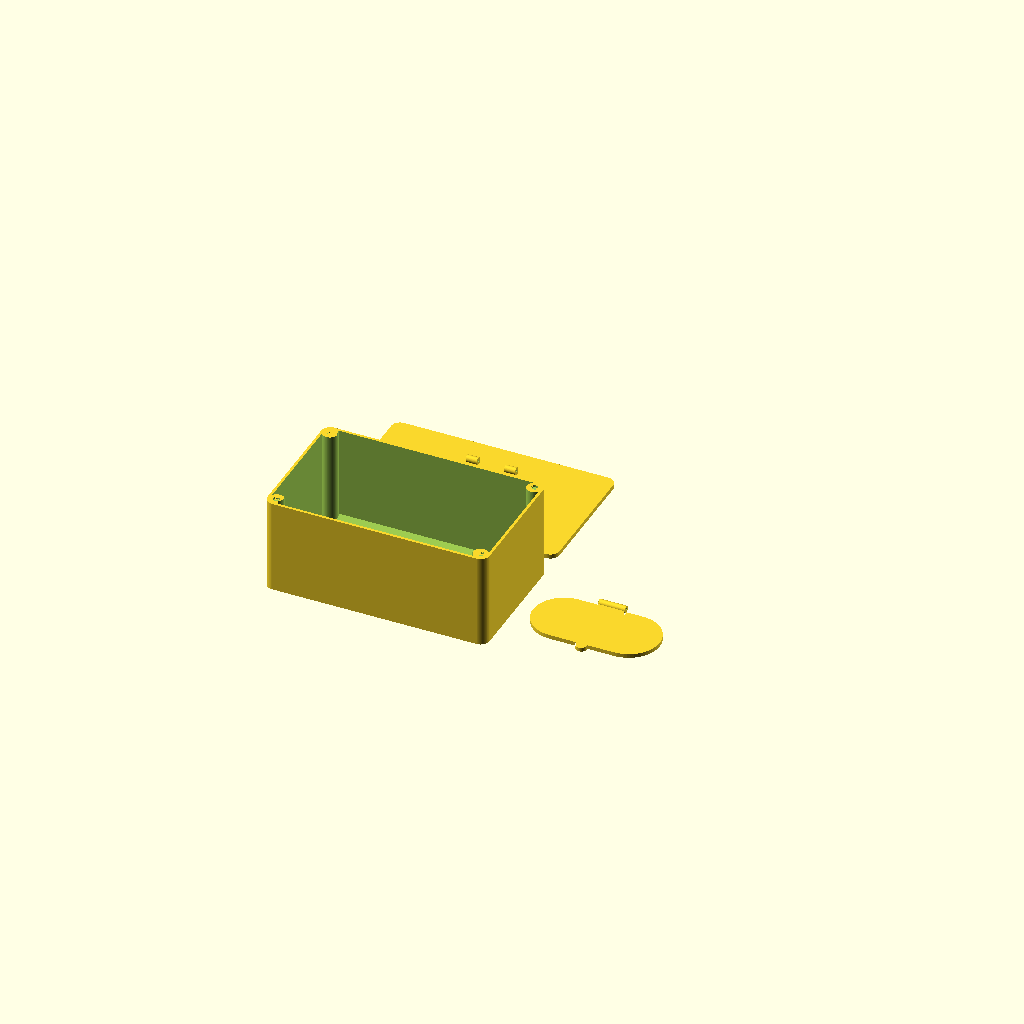
Cell 1 — every parameter at its default value.
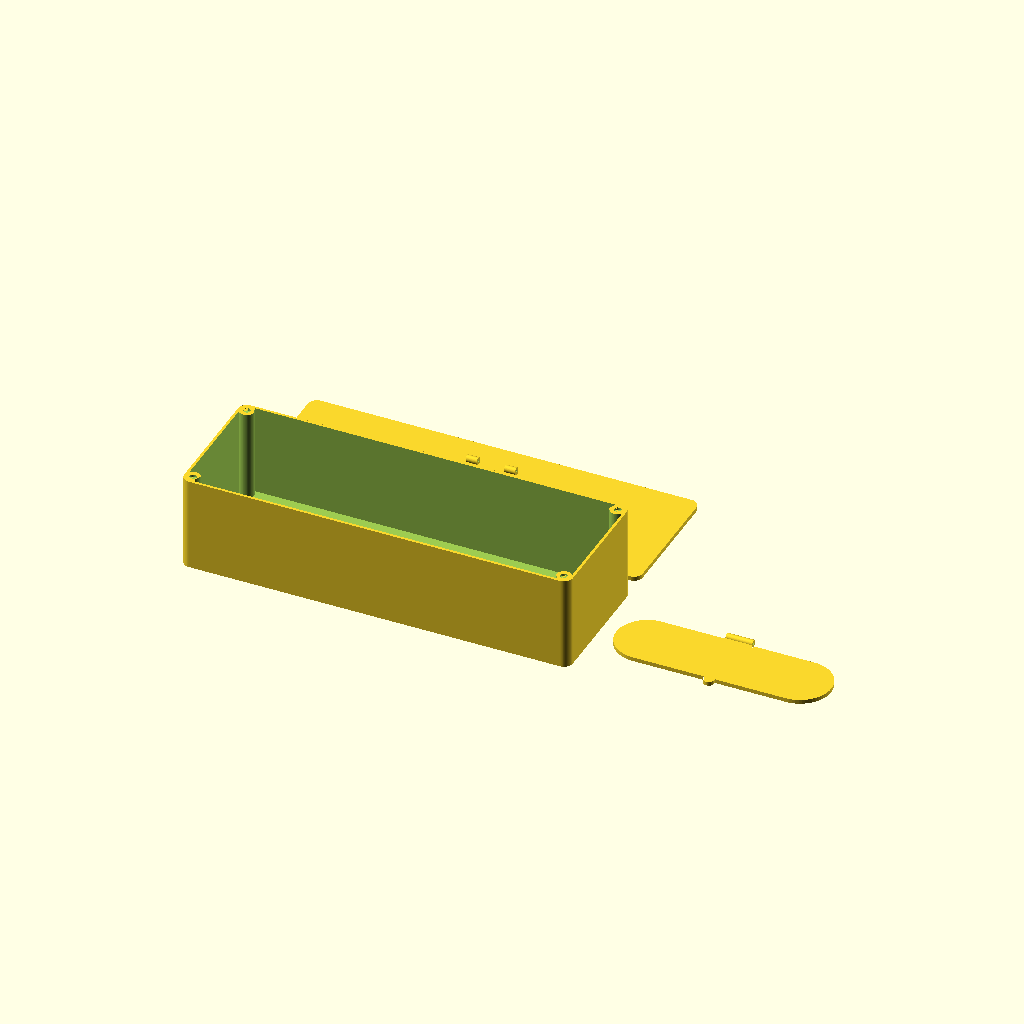
Cell 2 — box_width set to 350, the other parameters unchanged.
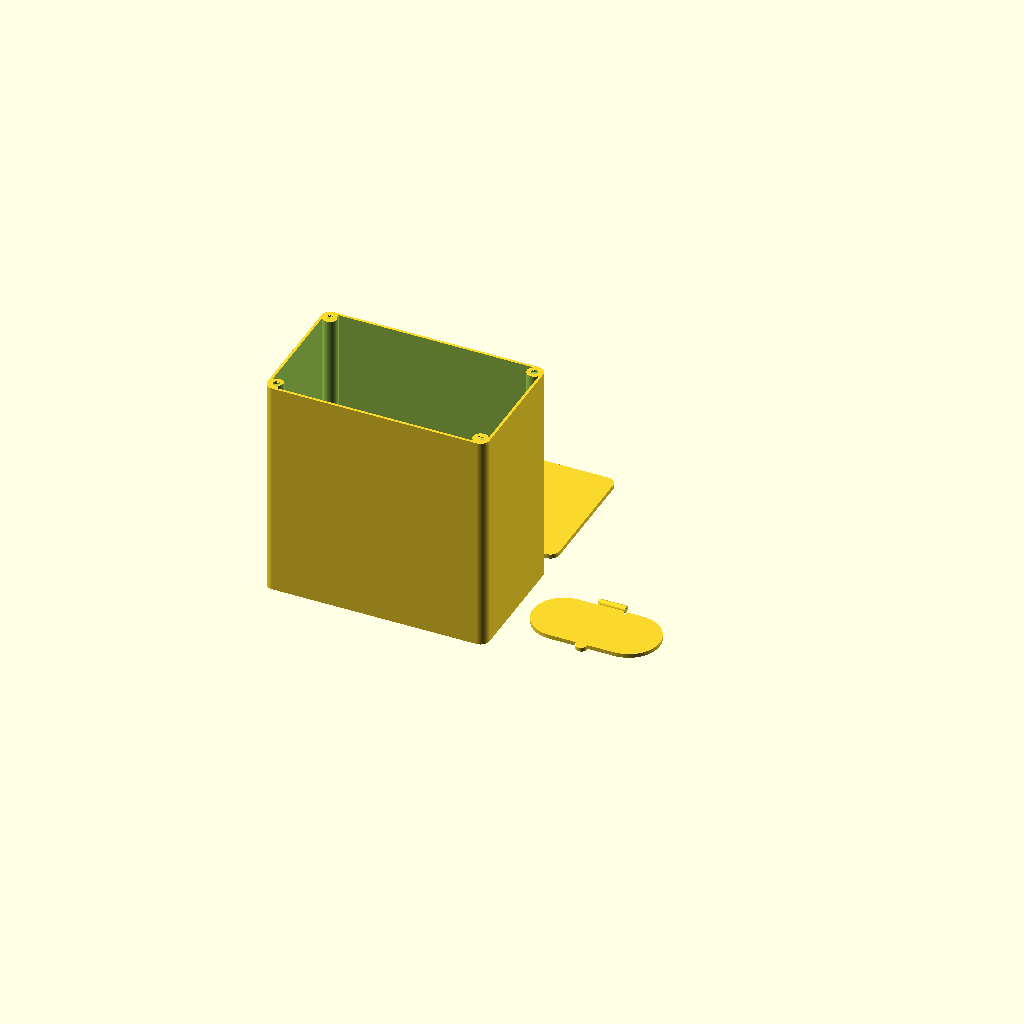
Cell 3: the same model with box_height = 200.
All cells are drawn from one camera (rotation 55°, 0°, 25°, orthographic, colour scheme Cornfield), so only the parameter changes between them.
The OpenSCAD source (projects/published_or_archived/babywipesbox/babywipesbox.scad):
// Copyright (C) 2026 Jonas Immanuel Frey - Licensed under GPL. See LICENSE file for details

// Three printable parts. All dimensions are millimetres; no libraries required.
// X = width, Y = depth (hinge at +Y), Z = height. See readme.md for assembly.

/* [View] */
// Export this separated layout to keep all three parts splittable in a slicer.
part = "print_layout"; // [print_layout:All parts on bed, assembly:Assembled (inspection only), exploded:Exploded, box:Box, boxcover:Cover, boxcover_lid:Lid]
lid_angle = 110; // [0:5:180]
exploded_distance = 25; // [0:1:80]

/* [Box dimensions] */
// Outside dimensions of the box, excluding the cover and lid.
box_width = 200; // [100:1:350]
box_depth = 120; // [70:1:250]
box_height = 85; // [25:1:200]
wall_thickness = 2.4; // [1.2:0.2:6]
bottom_thickness = 2.4; // [1.2:0.2:6]
corner_radius = 8; // [4:0.5:25]

/* [Cover and opening] */
cover_thickness = 4; // [2:0.2:10]
// Zero sizes the opening automatically with the box: 53% width, 40% depth.
opening_width = 0; // [0:1:250]
opening_depth = 0; // [0:1:150]
lid_overlap = 4; // [2:0.5:10]
lid_thickness = 3.6; // [2:0.2:8]
// Vertical clearance between the closed lid and the cover.
lid_clearance = 0.25; // [0.1:0.05:1]

/* [Magnets] */
// Ten disc magnets: four cover/box pairs and one cover/lid pair.
magnet_diameter = 6; // [3:0.5:12]
magnet_thickness = 2; // [1:0.5:5]
// Clearance added to the DIAMETER, not to each side.
magnet_diameter_clearance = 0.2; // [0:0.05:0.8]
magnet_depth_clearance = 0.1; // [0:0.05:0.5]

/* [Filament hinge] */
filament_diameter = 1.75;
// Diametral tolerance: the default circular bore is 1.75 + 0.25 = 2.0 mm.
hinge_tolerance = 0.35; // [0.1:0.05:0.6]
hinge_outer_diameter = 6.4; // [4:0.2:10]
hinge_middle_length = 24; // [10:1:50]
hinge_end_length = 10; // [5:1:25]
hinge_axial_clearance = 0.3; // [0.15:0.05:1]

/* [Quality] */
curve_segments = 64; // [32:16:128]

/* [Hidden] */
$fn = curve_segments;
eps = 0.01;
opening_w = opening_width == 0 ? box_width * 0.53 : opening_width;
opening_d = opening_depth == 0 ? box_depth * 0.40 : opening_depth;
lid_w = opening_w + 2 * lid_overlap;
lid_d = opening_d + 2 * lid_overlap;
magnet_pocket_d = magnet_diameter + magnet_diameter_clearance;
magnet_pocket_h = magnet_thickness + magnet_depth_clearance;
magnet_x = box_width / 2 - corner_radius;
magnet_y = box_depth / 2 - corner_radius;
post_r = max(magnet_pocket_d / 2 + 1.6,
             corner_radius - wall_thickness / 2);
tab_r = magnet_pocket_d / 2 + 2;
latch_y = -lid_d / 2 - 1;
hinge_r = hinge_outer_diameter / 2;
hinge_bore_d = filament_diameter + hinge_tolerance;
hinge_y = lid_d / 2 + hinge_r + 0.8;
lid_z = cover_thickness + lid_clearance;
hinge_z = lid_z + hinge_r;
hinge_length = hinge_middle_length + 2 * (hinge_axial_clearance + hinge_end_length);
hinge_end_x = hinge_middle_length / 2 + hinge_axial_clearance + hinge_end_length / 2;
layout_gap = 15;

assert(part == "assembly" || part == "exploded" || part == "print_layout"
       || part == "box" || part == "boxcover" || part == "boxcover_lid",
       "Unknown part. Choose assembly, exploded, print_layout, box, boxcover or boxcover_lid.");
assert(wall_thickness >= 1.2 && bottom_thickness >= 1.2,
       "Walls and floor must be at least 1.2 mm thick.");
assert(box_width > 2 * corner_radius && box_depth > 2 * corner_radius
       && corner_radius > wall_thickness, "Box/corner dimensions leave no interior.");
assert(magnet_diameter > 0 && magnet_thickness > 0
       && magnet_diameter_clearance >= 0 && magnet_depth_clearance >= 0,
       "Magnet dimensions must be positive and clearances nonnegative.");
assert(post_r <= corner_radius && post_r >= magnet_pocket_d / 2 + 1.2,
       "Increase corner_radius or reduce the magnet diameter to enclose the corner pockets.");
assert(box_height > bottom_thickness + magnet_pocket_h + 1.2,
       "Box is too shallow for its floor and magnet pockets.");
assert(cover_thickness >= magnet_pocket_h + 1.2
       && lid_thickness >= magnet_pocket_h + 1.2,
       "Cover and lid need at least 1.2 mm material behind each magnet.");
assert(opening_w >= opening_d && opening_d > 2 * lid_overlap && lid_overlap >= 2,
       "Opening width must be >= depth; increase opening depth or reduce overlap.");
assert(lid_w / 2 + wall_thickness < magnet_x - post_r,
       "Opening/lid is too wide: leave room for the corner magnets.");
assert(hinge_y + hinge_r + wall_thickness < box_depth / 2
       && -latch_y + tab_r + wall_thickness < box_depth / 2,
       "Opening/lid is too deep: leave space for the hinge and front magnet tab.");
assert(filament_diameter > 0 && hinge_tolerance > 0
       && hinge_outer_diameter >= hinge_bore_d + 2.4,
       "Hinge tubes need positive pin clearance and at least 1.2 mm walls.");
assert(hinge_middle_length >= 6 && hinge_end_length >= 4
       && hinge_axial_clearance > 0,
       "Hinge knuckles are too short or have no axial clearance.");
assert(hinge_middle_length < lid_w - lid_d && hinge_length < lid_w,
       "Hinge is too wide for the lid; enlarge the opening width or shorten the hinge.");
assert(lid_thickness <= 2 * hinge_r && lid_clearance > 0,
       "Lid must fit within the hinge's vertical envelope and clear the cover.");
assert(lid_angle >= 0 && lid_angle <= 180 && exploded_distance >= 0,
       "Use a lid angle from 0 to 180 degrees and a nonnegative explode distance.");
assert(curve_segments >= 24, "Use at least 24 curve segments.");

echo(str("Box outside: ", box_width, " x ", box_depth, " x ", box_height, " mm"));
echo(str("Interior between flat walls: ", box_width - 2 * wall_thickness,
         " x ", box_depth - 2 * wall_thickness, " x ", box_height - bottom_thickness,
         " mm; corner posts intrude into this space."));
echo(str("Use 10 magnets, diameter ", magnet_diameter, " x ", magnet_thickness, " mm."));
echo(str("Hinge bore: ", hinge_bore_d, " mm; filament pin length about ", hinge_length + 2, " mm."));

module rounded_rectangle(w, d, r) {
    hull()
        for (x = [-w / 2 + r, w / 2 - r])
            for (y = [-d / 2 + r, d / 2 - r])
                translate([x, y]) circle(r = r);
}

module capsule(w, d) {
    hull()
        for (x = [-(w - d) / 2, (w - d) / 2])
            translate([x, 0]) circle(d = d);
}

module corner_positions() {
    for (x = [-magnet_x, magnet_x])
        for (y = [-magnet_y, magnet_y])
            translate([x, y, 0]) children();
}

// Blind pockets. The small epsilon opens the mouth without deepening the seat.
module pocket_from_top(z) {
    translate([0, 0, z - magnet_pocket_h])
        cylinder(d = magnet_pocket_d, h = magnet_pocket_h + eps);
}

module pocket_from_bottom(z) {
    translate([0, 0, z - eps])
        cylinder(d = magnet_pocket_d, h = magnet_pocket_h + eps);
}

module box() {
    difference() {
        linear_extrude(box_height)
            rounded_rectangle(box_width, box_depth, corner_radius);
        translate([0, 0, bottom_thickness])
            linear_extrude(box_height)
                difference() {
                    rounded_rectangle(box_width - 2 * wall_thickness,
                                      box_depth - 2 * wall_thickness,
                                      corner_radius - wall_thickness);
                    // Leave full-height corner posts connected to the walls.
                    corner_positions() circle(r = post_r);
                }
        corner_positions() pocket_from_top(box_height);
    }
}

// A tube along X. The same axis and bore are used by every knuckle.
module hinge_tube(x, length) {
    translate([x, hinge_y, hinge_z])
        rotate([0, 90, 0])
            cylinder(d = hinge_outer_diameter, h = length, center = true);
}

module hinge_bore() {
    translate([0, hinge_y, hinge_z])
        rotate([0, 90, 0])
            cylinder(d = hinge_bore_d, h = hinge_length + 2, center = true);
}

module boxcover() {
    difference() {
        union() {
            linear_extrude(cover_thickness)
                rounded_rectangle(box_width, box_depth, corner_radius);
            // Two fixed outer knuckles; supports stay behind the moving lid.
            for (x = [-hinge_end_x, hinge_end_x]) {
                hinge_tube(x, hinge_end_length);
                translate([x - hinge_end_length / 2, hinge_y,
                           cover_thickness - eps])
                    cube([hinge_end_length, hinge_r,
                          hinge_z - cover_thickness + eps]);
            }
        }
        translate([0, 0, -eps])
            linear_extrude(cover_thickness + 2 * eps) capsule(opening_w, opening_d);
        // Corner magnets face DOWN toward the box; the latch faces UP.
        corner_positions() pocket_from_bottom(0);
        translate([0, latch_y, 0]) pocket_from_top(cover_thickness);
        hinge_bore();
    }
}

// Closed position in cover coordinates, so both hinge axes match exactly.
module boxcover_lid() {
    difference() {
        union() {
            translate([0, 0, lid_z])
                linear_extrude(lid_thickness)
                    union() {
                        capsule(lid_w, lid_d);
                        translate([0, latch_y]) circle(r = tab_r);
                        // Neck overlaps the lid and joins only the middle knuckle.
                        translate([-hinge_middle_length / 2, lid_d / 2 - lid_overlap])
                            square([hinge_middle_length,
                                    hinge_y - lid_d / 2 + lid_overlap]);
                    }
            hinge_tube(0, hinge_middle_length);
        }
        translate([0, latch_y, 0]) pocket_from_bottom(lid_z);
        hinge_bore();
    }
}

module moving_lid(angle) {
    translate([0, hinge_y, hinge_z])
        rotate([-angle, 0, 0])
            translate([0, -hinge_y, -hinge_z]) boxcover_lid();
}

module assembly(explode = 0) {
    color([0.30, 0.40, 0.43]) box();
    translate([0, 0, box_height + explode]) {
        color([0.63, 0.74, 0.72]) boxcover();
        translate([0, 0, explode])
            color([0.91, 0.71, 0.42]) moving_lid(lid_angle);
    }
}

// Each export has its lowest surface at Z=0. No printable pin is generated.
if (part == "box") box();
else if (part == "boxcover") boxcover();
else if (part == "boxcover_lid") translate([0, 0, -lid_z]) boxcover_lid();
else if (part == "print_layout") {
    box();
    translate([0, box_depth + layout_gap, 0]) boxcover();
    translate([box_width / 2 + layout_gap + lid_w / 2, 0, -lid_z]) boxcover_lid();
}
else if (part == "exploded") assembly(exploded_distance);
else assembly();
Parameter table extracted from the source (name, type, default, range or options):
part: string, default "print_layout", options "print_layout", "assembly", "exploded", "box", "boxcover", "boxcover_lid"
lid_angle: number, default 110, range 0 to 180, step 5
exploded_distance: number, default 25, range 0 to 80, step 1
box_width: number, default 200, range 100 to 350, step 1
box_depth: number, default 120, range 70 to 250, step 1
box_height: number, default 85, range 25 to 200, step 1
wall_thickness: number, default 2.4, range 1.2 to 6, step 0.2
bottom_thickness: number, default 2.4, range 1.2 to 6, step 0.2
corner_radius: number, default 8, range 4 to 25, step 0.5
cover_thickness: number, default 4, range 2 to 10, step 0.2
opening_width: number, default 0, range 0 to 250, step 1
opening_depth: number, default 0, range 0 to 150, step 1
lid_overlap: number, default 4, range 2 to 10, step 0.5
lid_thickness: number, default 3.6, range 2 to 8, step 0.2
lid_clearance: number, default 0.25, range 0.1 to 1, step 0.05
magnet_diameter: number, default 6, range 3 to 12, step 0.5
magnet_thickness: number, default 2, range 1 to 5, step 0.5
magnet_diameter_clearance: number, default 0.2, range 0 to 0.8, step 0.05
magnet_depth_clearance: number, default 0.1, range 0 to 0.5, step 0.05
filament_diameter: number, default 1.75
hinge_tolerance: number, default 0.35, range 0.1 to 0.6, step 0.05
hinge_outer_diameter: number, default 6.4, range 4 to 10, step 0.2
hinge_middle_length: number, default 24, range 10 to 50, step 1
hinge_end_length: number, default 10, range 5 to 25, step 1
hinge_axial_clearance: number, default 0.3, range 0.15 to 1, step 0.05
curve_segments: number, default 64, range 32 to 128, step 16
